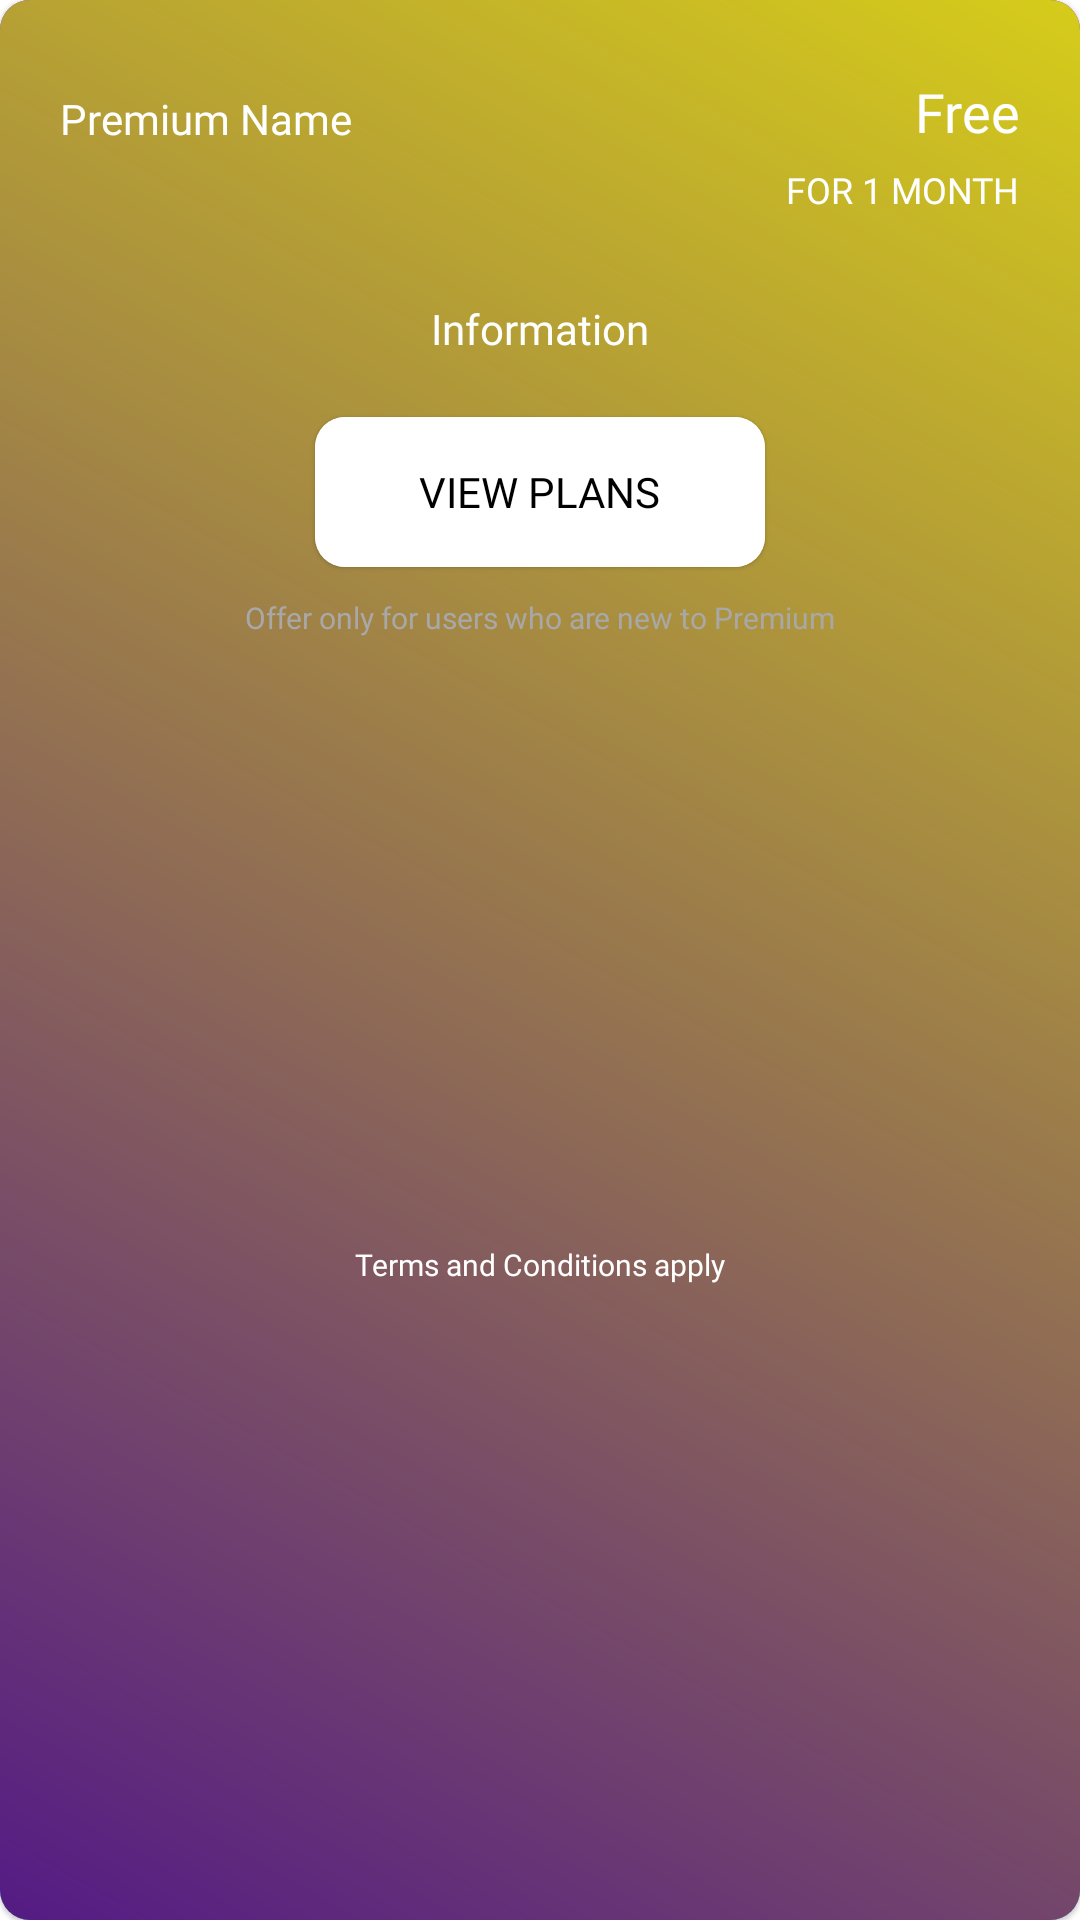

Layout XML and referenced resources for this Android screen:
<!-- AndroidManifest.xml: application theme Theme.NewSpotifyClone -->
<!-- res/layout/premium_card.xml -->
<?xml version="1.0" encoding="utf-8"?>
<com.google.android.material.card.MaterialCardView xmlns:android="http://schemas.android.com/apk/res/android"
    android:layout_width="350dp"
    android:layout_height="wrap_content"
    xmlns:app="http://schemas.android.com/apk/res-auto"
    android:layout_marginLeft="15dp"
    android:layout_marginRight="15dp"
    android:layout_marginTop="15dp"
    app:cardCornerRadius="10dp">
    <ImageView
        android:id="@+id/premCardImgView"
        android:layout_width="match_parent"
        android:layout_height="match_parent"
        android:src="@drawable/gradient_a_b_c"/>
    <androidx.constraintlayout.widget.ConstraintLayout
        android:layout_width="match_parent"
        android:layout_height="match_parent">
        <TextView
            android:id="@+id/premiumName"
            android:layout_width="wrap_content"
            android:layout_height="wrap_content"
            android:text="Premium Name"
            android:fontFamily="@font/gotham_bold"
            android:textColor="@color/white"
            app:layout_constraintLeft_toLeftOf="parent"
            android:layout_marginLeft="20dp"
            app:layout_constraintTop_toTopOf="parent"
            android:layout_marginTop="30dp"/>
        <TextView
            android:layout_width="wrap_content"
            android:layout_height="wrap_content"
            android:text="Free"
            android:fontFamily="@font/gotham_bold"
            android:textSize="18sp"
            app:layout_constraintRight_toRightOf="parent"
            android:textColor="@color/white"
            android:layout_marginRight="20dp"
            app:layout_constraintTop_toTopOf="parent"
            android:layout_marginTop="25dp"/>
        <TextView
            android:layout_width="wrap_content"
            android:layout_height="wrap_content"
            android:text="FOR 1 MONTH"
            android:fontFamily="@font/gotham_bold"
            android:textSize="12sp"
            app:layout_constraintRight_toRightOf="parent"
            android:textColor="@color/white"
            android:layout_marginRight="20dp"
            app:layout_constraintTop_toTopOf="parent"
            android:layout_marginTop="55dp"/>
        <TextView
            android:id="@+id/premiumInfo"
            android:layout_width="wrap_content"
            android:layout_height="wrap_content"
            android:text="Information"
            android:fontFamily="@font/gotham_bold"
            app:layout_constraintLeft_toLeftOf="parent"
            app:layout_constraintRight_toRightOf="parent"
            app:layout_constraintTop_toTopOf="parent"
            android:layout_marginTop="100dp"
            android:textColor="@color/white"/>
        <com.google.android.material.card.MaterialCardView
            android:id="@+id/viewPlansText"
            android:layout_width="150dp"
            android:layout_height="50dp"
            app:cardCornerRadius="10dp"
            app:layout_constraintLeft_toLeftOf="parent"
            app:layout_constraintRight_toRightOf="parent"
            app:layout_constraintTop_toBottomOf="@+id/premiumInfo"
            android:layout_marginTop="20dp">
            <RelativeLayout
                android:layout_width="match_parent"
                android:layout_height="match_parent"
                android:background="@color/white">
                <TextView
                    android:layout_width="wrap_content"
                    android:layout_height="wrap_content"
                    android:text="VIEW PLANS"
                    android:fontFamily="@font/gotham_bold"
                    android:textColor="@color/black"
                    android:layout_centerInParent="true"/>
            </RelativeLayout>
        </com.google.android.material.card.MaterialCardView>
        <TextView
            android:id="@+id/offerValidFor"
            android:layout_width="wrap_content"
            android:layout_height="wrap_content"
            android:text="Offer only for users who are new to Premium"
            android:textColor="#A8A8A8"
            android:textSize="10sp"
            android:fontFamily="@font/gotham_bold"
            app:layout_constraintTop_toBottomOf="@+id/viewPlansText"
            app:layout_constraintLeft_toLeftOf="parent"
            app:layout_constraintRight_toRightOf="parent"
            android:layout_marginTop="10dp"/>
        <TextView
            android:layout_width="wrap_content"
            android:layout_height="wrap_content"
            android:text="Terms and Conditions apply"
            android:textColor="@color/white"
            android:textSize="10sp"
            android:fontFamily="@font/gotham_bold"
            app:layout_constraintLeft_toLeftOf="parent"
            app:layout_constraintRight_toRightOf="parent"
            app:layout_constraintTop_toBottomOf="@+id/offerValidFor"
            app:layout_constraintBottom_toBottomOf="parent"
            android:layout_marginTop="5dp"
            android:layout_marginBottom="15dp"/>
    </androidx.constraintlayout.widget.ConstraintLayout>

</com.google.android.material.card.MaterialCardView>
<!-- resources referenced by this layout -->
<resources>
  <color name="black">#FF000000</color>
  <color name="white">#FFFFFFFF</color>
  <!-- drawable gradient_a_b_c (drawable) -->
  <layer-list xmlns:android="http://schemas.android.com/apk/res/android">
      <item android:drawable="@drawable/gradient_a_b" />
      <item android:drawable="@drawable/gradient_b_c" />
  </layer-list>
  <style name="Theme.NewSpotifyClone" parent="Theme.MaterialComponents.DayNight.NoActionBar">
          
          <item name="colorPrimary">#1FDF64</item>
          <item name="colorPrimaryVariant">@color/purple_700</item>
          <item name="colorOnPrimary">@color/white</item>
          
          <item name="colorSecondary">@color/app_color</item>
          <item name="colorSecondaryVariant">@color/teal_700</item>
          <item name="colorOnSecondary">#000000</item>
          <item name="android:windowActivityTransitions">true</item>
          
          <item name="android:statusBarColor">@color/design_default_color_on_secondary</item>
          
          <item name="android:popupBackground">@drawable/custom_menu_background</item>
          <item name="android:textColor">@color/white</item>
          <item name="android:navigationBarColor">@color/navigation_bar_color</item>
      </style>
  <!-- drawable gradient_a_b (drawable) -->
  <shape xmlns:android="http://schemas.android.com/apk/res/android">
      <gradient
          android:startColor="#34A3B6"
          android:endColor="#961CA3"
          android:angle="45" /> 
  </shape>
  <!-- drawable gradient_b_c (drawable) -->
  <shape xmlns:android="http://schemas.android.com/apk/res/android">
      <gradient
          android:startColor="#541B85"
          android:endColor="#D6CC1A"
          android:angle="45" /> 
  </shape>
  <color name="purple_700">#FF3700B3</color>
  <color name="app_color">#1FDF64</color>
  <color name="teal_700">#FF018786</color>
  <!-- drawable custom_menu_background (drawable) -->
  <?xml version="1.0" encoding="utf-8"?>
  <shape xmlns:android="http://schemas.android.com/apk/res/android">
      <solid android:color="@color/custom_menu_background_color" />
  </shape>
  <color name="navigation_bar_color">#000000</color>
  <color name="custom_menu_background_color">#000000</color>
</resources>
